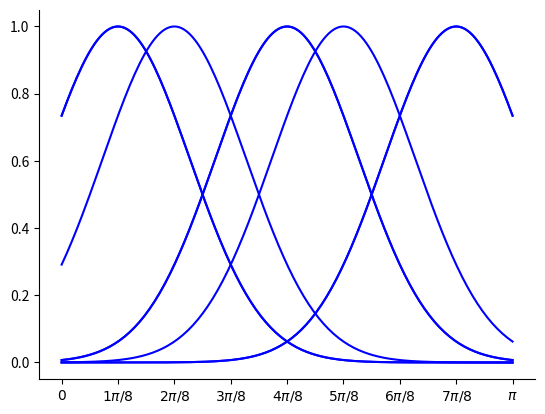

Python code for this plot:
import matplotlib.pyplot as plt
import numpy as np


X = np.pi
N = 8

x = np.linspace(0, X, 180)

selectivities_choice = [0, X/8, X/4, 3*X/8, X/2, 5*X/8, 3*X/4, 7*X/8]
selectivities = np.random.choice(selectivities_choice, N)

sigma = 0.5

for i in selectivities:
    y = np.exp(-1/2*(x-i)**2/(sigma**2))
    plt.plot(x,y, color='blue')
    tick_positions = np.linspace(0, X, 9)  # 0 to π in 8 equal steps
    tick_labels = [r'$0$'] + [rf'${i}\pi/8$' for i in range(1, 8)] + [r'$\pi$']


plt.xticks(tick_positions, tick_labels)
# plt.gca().get_yaxis().set_visible(False)
ax = plt.gca()
ax.spines['top'].set_visible(False)
ax.spines['right'].set_visible(False)
# ax.spines['left'].set_visible(False)

plt.show()